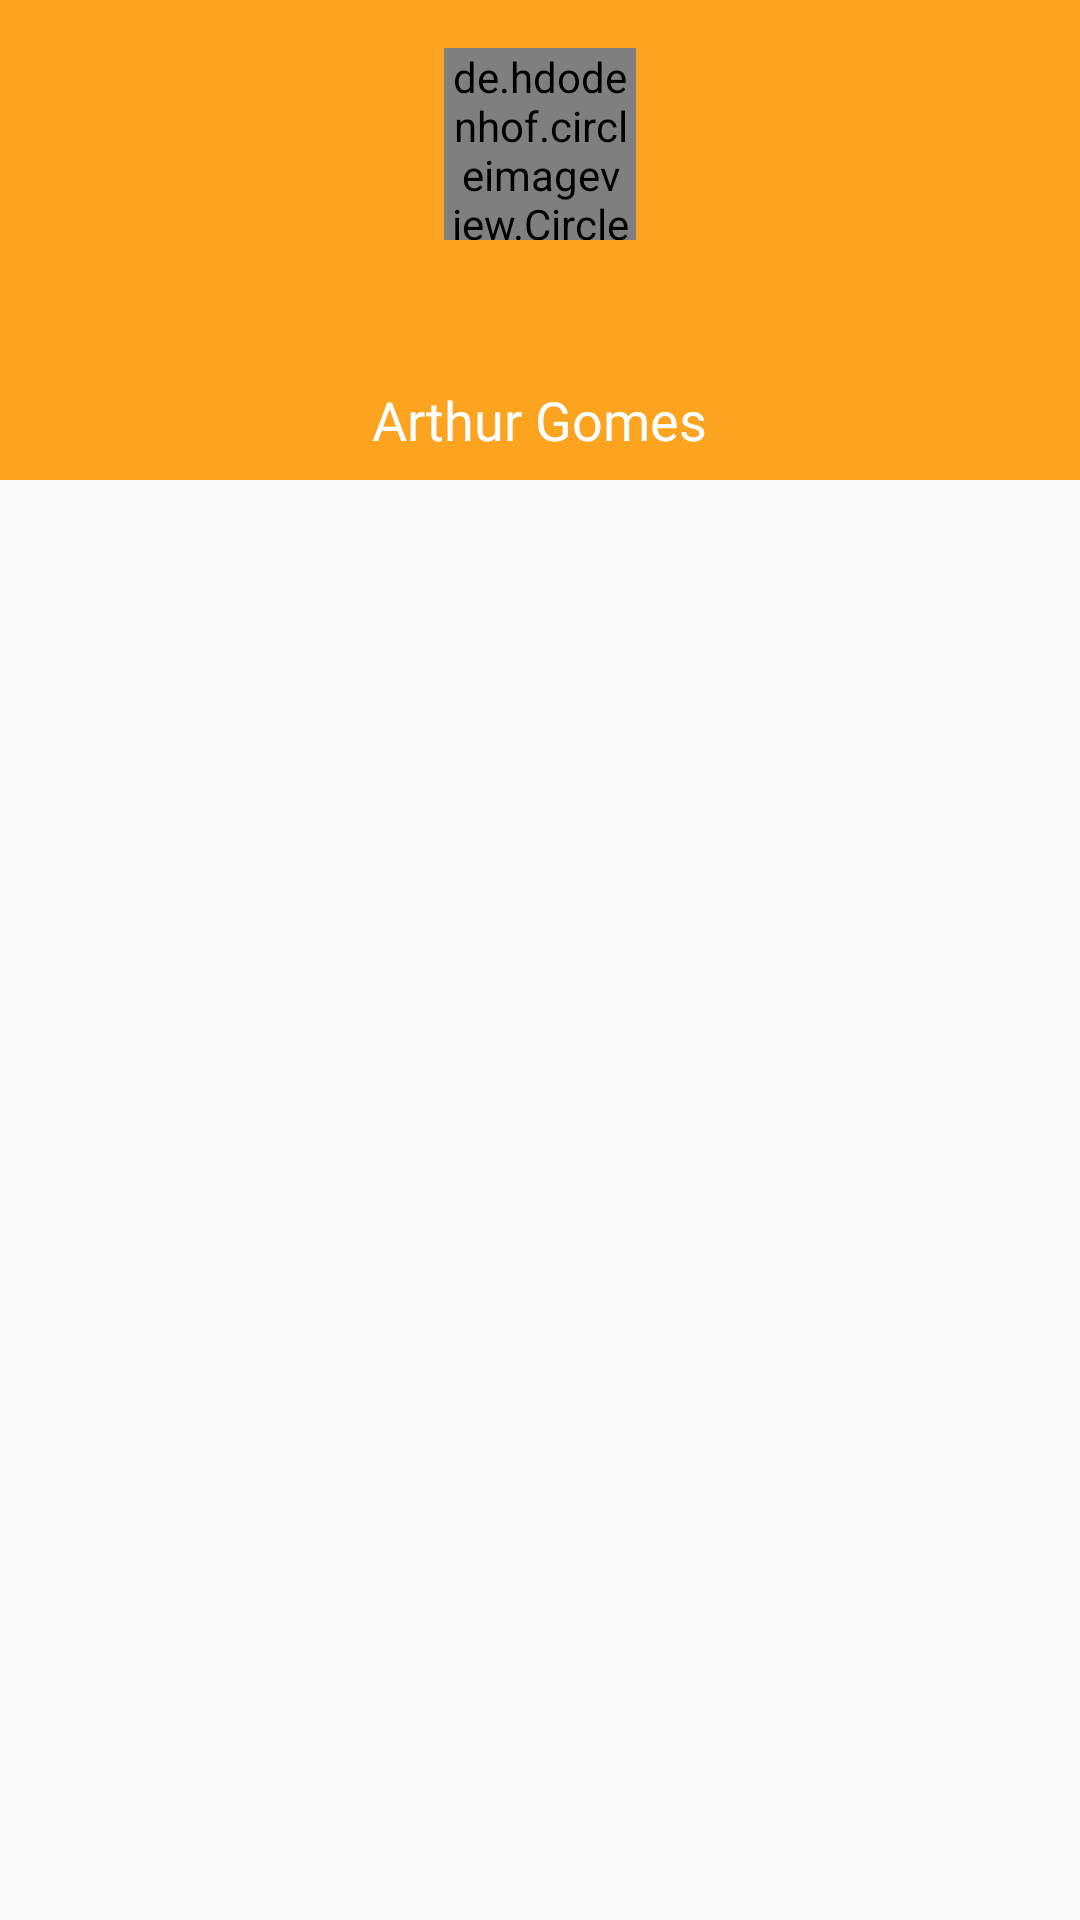

Android layout source for this screen:
<!-- AndroidManifest.xml: application theme AppTheme -->
<!-- res/layout/app_bar_user_main_page.xml -->
<?xml version="1.0" encoding="utf-8"?>
<android.support.design.widget.CoordinatorLayout xmlns:android="http://schemas.android.com/apk/res/android"
    xmlns:app="http://schemas.android.com/apk/res-auto"
    xmlns:tools="http://schemas.android.com/tools"
    android:layout_width="match_parent"
    android:layout_height="match_parent"
    tools:context=".Views.UserMainPage">


    <android.support.constraint.ConstraintLayout
        android:id="@+id/constraintLayout"
        android:layout_width="match_parent"
        android:layout_height="wrap_content">

        <android.support.v7.widget.Toolbar
            android:id="@+id/toolbar"
            android:layout_width="match_parent"
            android:layout_height="160dp"
            android:pointerIcon="crosshair"
            android:background="?attr/colorPrimary"
            app:popupTheme="@style/AppTheme.PopupOverlay"
            app:title="" />

        <de.hdodenhof.circleimageview.CircleImageView xmlns:app="http://schemas.android.com/apk/res-auto"
            android:id="@+id/profile_image"
            android:layout_width="64dp"
            android:layout_height="64dp"
            android:layout_marginEnd="8dp"
            android:layout_marginStart="8dp"
            android:layout_marginTop="16dp"
            android:src="@drawable/av"
            app:civ_border_color="#FF000000"
            app:civ_border_width="2px"
            app:layout_constraintEnd_toEndOf="parent"
            app:layout_constraintStart_toStartOf="parent"
            app:layout_constraintTop_toTopOf="@+id/toolbar" />

        <TextView
            android:id="@+id/userNameTitle"
            android:layout_width="wrap_content"
            android:layout_height="wrap_content"
            android:layout_marginBottom="8dp"
            android:layout_marginEnd="8dp"
            android:layout_marginStart="8dp"
            android:text="@string/username"
            android:textColor="@android:color/white"
            android:textSize="18dp"
            android:fontFamily="@font/expresswayrg"
            app:layout_constraintBottom_toBottomOf="@+id/toolbar"
            app:layout_constraintEnd_toEndOf="parent"
            app:layout_constraintStart_toStartOf="parent" />


    </android.support.constraint.ConstraintLayout>

    <include layout="@layout/content_user_main_page" />


</android.support.design.widget.CoordinatorLayout>
<!-- res/layout/content_user_main_page.xml (included above) -->
<?xml version="1.0" encoding="utf-8"?>
<android.support.constraint.ConstraintLayout xmlns:android="http://schemas.android.com/apk/res/android"
    xmlns:app="http://schemas.android.com/apk/res-auto"
    xmlns:tools="http://schemas.android.com/tools"
    android:layout_width="match_parent"
    android:layout_height="match_parent"
    
    app:layout_behavior="@string/appbar_scrolling_view_behavior"
    tools:context=".Views.UserMainPage"
    tools:showIn="@layout/app_bar_user_main_page">


    <ImageView
        android:id="@+id/imageView4"
        android:layout_width="157dp"
        android:layout_height="157dp"
        android:layout_marginBottom="324dp"
        android:layout_marginEnd="8dp"
        android:layout_marginStart="8dp"
        android:scaleType="fitXY"
        app:layout_constraintBottom_toBottomOf="parent"
        app:layout_constraintEnd_toEndOf="parent"
        app:layout_constraintStart_toStartOf="parent"
        app:srcCompat="@drawable/icon-casa-cinza" />
</android.support.constraint.ConstraintLayout>
<!-- resources referenced by this layout -->
<resources>
  <!-- drawable av: png bitmap (drawable, 27030 bytes) -->
  <string name="username">Arthur Gomes</string>
  <style name="AppTheme.PopupOverlay" parent="ThemeOverlay.AppCompat.Light" />
  <style name="AppTheme" parent="Theme.AppCompat.Light.NoActionBar">
          
          <item name="colorPrimary">@color/colorPrimary</item>
          <item name="colorPrimaryDark">@color/colorPrimaryDark</item>
          <item name="colorAccent">@color/colorAccent</item>
      </style>
  <color name="colorPrimary">#fca420</color>
  <color name="colorPrimaryDark">#fca420</color>
  <color name="colorAccent">#c47500</color>
</resources>
